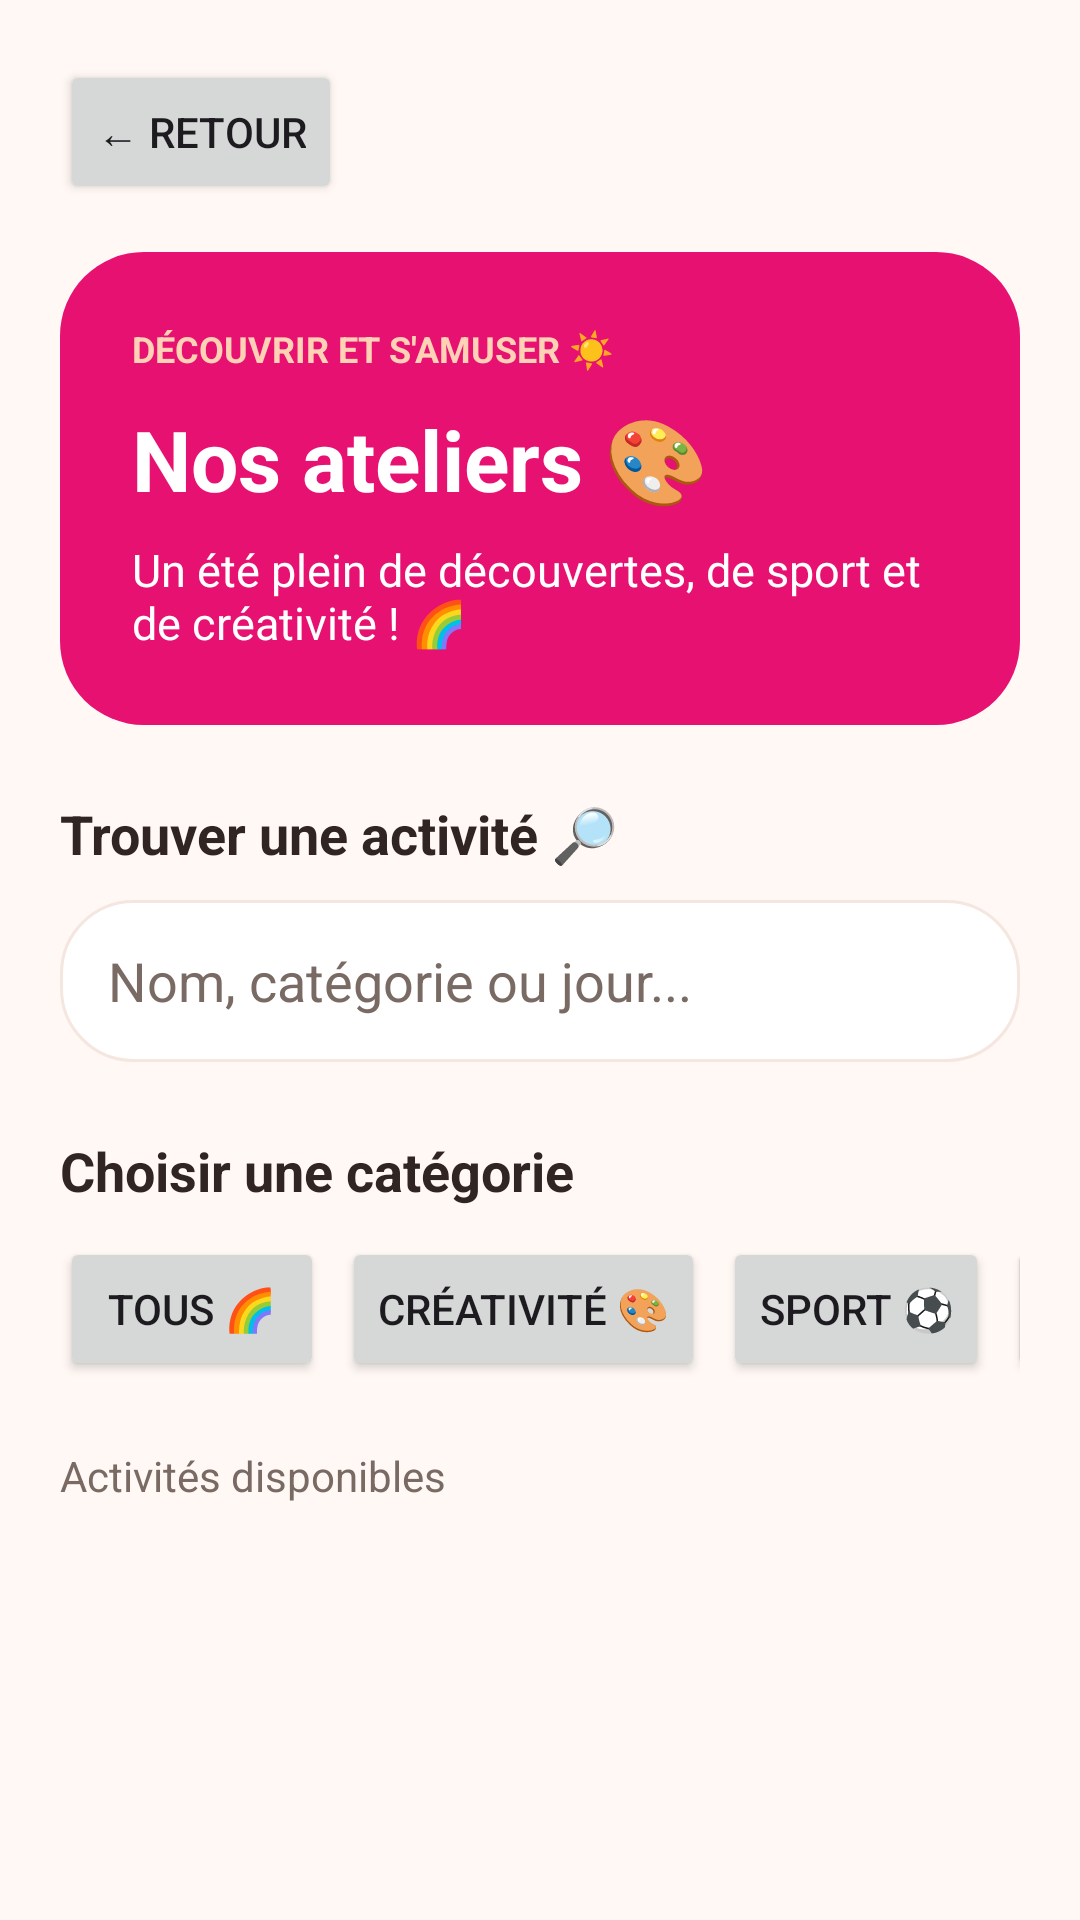

The Android layout XML behind this screen, and the referenced resources:
<!-- AndroidManifest.xml: application theme Theme.KidsCamp -->
<!-- res/layout/activity_workshops.xml -->
<?xml version="1.0" encoding="utf-8"?>
<ScrollView xmlns:android="http://schemas.android.com/apk/res/android"
    android:layout_width="match_parent"
    android:layout_height="match_parent"
    android:background="#FFF8F4"
    android:fillViewport="true">

    <LinearLayout
        android:layout_width="match_parent"
        android:layout_height="wrap_content"
        android:orientation="vertical"
        android:padding="20dp">

        
        <Button
            android:id="@+id/btnBack"
            android:layout_width="wrap_content"
            android:layout_height="wrap_content"
            android:text="← Retour" />

        
        <LinearLayout
            android:layout_width="match_parent"
            android:layout_height="wrap_content"
            android:layout_marginTop="16dp"
            android:background="@drawable/bg_kidscamp_hero"
            android:orientation="vertical"
            android:padding="24dp">

            <TextView
                android:layout_width="wrap_content"
                android:layout_height="wrap_content"
                android:text="DÉCOUVRIR ET S'AMUSER ☀"
                android:textColor="#FFD1B5"
                android:textSize="12sp"
                android:textStyle="bold" />

            <TextView
                android:layout_width="match_parent"
                android:layout_height="wrap_content"
                android:layout_marginTop="10dp"
                android:text="Nos ateliers 🎨"
                android:textColor="#FFFFFF"
                android:textSize="28sp"
                android:textStyle="bold" />

            <TextView
                android:layout_width="match_parent"
                android:layout_height="wrap_content"
                android:layout_marginTop="8dp"
                android:text="Un été plein de découvertes, de sport et de créativité ! 🌈"
                android:textColor="#FFFFFF"
                android:textSize="15sp" />

        </LinearLayout>

        
        <TextView
            android:layout_width="wrap_content"
            android:layout_height="wrap_content"
            android:layout_marginTop="24dp"
            android:text="Trouver une activité 🔎"
            android:textColor="#302522"
            android:textSize="18sp"
            android:textStyle="bold" />

        <EditText
            android:id="@+id/etSearchWorkshop"
            android:layout_width="match_parent"
            android:layout_height="54dp"
            android:layout_marginTop="10dp"
            android:background="@drawable/bg_kidscamp_card"
            android:hint="Nom, catégorie ou jour..."
            android:inputType="text"
            android:paddingStart="16dp"
            android:paddingEnd="16dp"
            android:singleLine="true"
            android:textColor="#302522"
            android:textColorHint="#796A64" />

        
        <TextView
            android:layout_width="wrap_content"
            android:layout_height="wrap_content"
            android:layout_marginTop="24dp"
            android:text="Choisir une catégorie"
            android:textColor="#302522"
            android:textSize="18sp"
            android:textStyle="bold" />

        <HorizontalScrollView
            android:layout_width="match_parent"
            android:layout_height="wrap_content"
            android:layout_marginTop="10dp"
            android:scrollbars="none">

            <LinearLayout
                android:layout_width="wrap_content"
                android:layout_height="wrap_content"
                android:orientation="horizontal">

                <Button
                    android:id="@+id/btnFilterAll"
                    android:layout_width="wrap_content"
                    android:layout_height="wrap_content"
                    android:layout_marginEnd="6dp"
                    android:text="Tous 🌈" />

                <Button
                    android:id="@+id/btnFilterArt"
                    android:layout_width="wrap_content"
                    android:layout_height="wrap_content"
                    android:layout_marginEnd="6dp"
                    android:text="Créativité 🎨" />

                <Button
                    android:id="@+id/btnFilterSport"
                    android:layout_width="wrap_content"
                    android:layout_height="wrap_content"
                    android:layout_marginEnd="6dp"
                    android:text="Sport ⚽" />

                <Button
                    android:id="@+id/btnFilterScience"
                    android:layout_width="wrap_content"
                    android:layout_height="wrap_content"
                    android:text="Sciences 🔬" />

            </LinearLayout>
        </HorizontalScrollView>

        
        <TextView
            android:id="@+id/tvWorkshopCount"
            android:layout_width="wrap_content"
            android:layout_height="wrap_content"
            android:layout_marginTop="22dp"
            android:text="Activités disponibles"
            android:textColor="#796A64"
            android:textSize="14sp" />

        <LinearLayout
            android:id="@+id/workshopsContainer"
            android:layout_width="match_parent"
            android:layout_height="wrap_content"
            android:layout_marginTop="12dp"
            android:orientation="vertical" />

        <TextView
            android:id="@+id/tvNoWorkshops"
            android:layout_width="match_parent"
            android:layout_height="wrap_content"
            android:background="@drawable/bg_kidscamp_card"
            android:gravity="center"
            android:padding="24dp"
            android:text="Oups ! Aucun atelier trouvé 😊"
            android:textColor="#796A64"
            android:textSize="15sp"
            android:visibility="gone" />

    </LinearLayout>
</ScrollView>
<!-- resources referenced by this layout -->
<resources>
  <!-- drawable bg_kidscamp_card (drawable) -->
  <?xml version="1.0" encoding="utf-8"?>
  <shape xmlns:android="http://schemas.android.com/apk/res/android">
      <solid android:color="#FFFFFF"/>
      <corners android:radius="24dp"/>
      <stroke
          android:width="1dp"
          android:color="#F5E6E0"/>
  </shape>
  <!-- drawable bg_kidscamp_hero (drawable) -->
  <?xml version="1.0" encoding="utf-8"?>
  <shape xmlns:android="http://schemas.android.com/apk/res/android">
      <solid android:color="#E61171"/>
      <corners android:radius="28dp"/>
  </shape>
  <style name="Theme.KidsCamp" parent="Base.Theme.KidsCamp" />
  <style name="Base.Theme.KidsCamp" parent="Theme.Material3.DayNight.NoActionBar">
          
          
      </style>
</resources>
